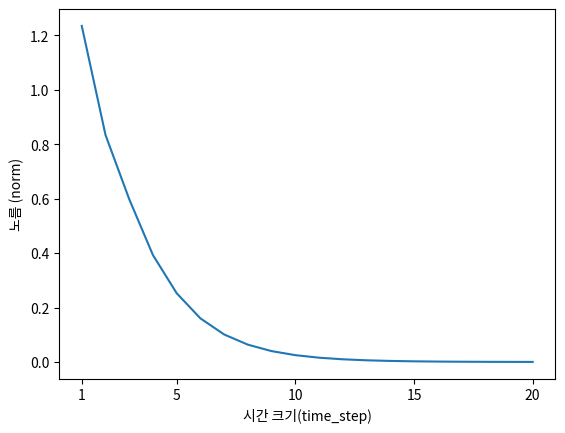

Generate this figure with matplotlib:
import numpy as np
import matplotlib.pyplot as plt

if __name__ == "__main__":
    N = 2
    H = 3
    T = 20

    dh = np.ones((N, H))
    np.random.seed(3)
    #Wh = np.random.randn(H, H)
    Wh = np.random.randn(H, H) * 0.5

    norm_list = []
    for t in range(T):
        dh = np.dot(dh, Wh.T)
        norm = np.sqrt(np.sum(dh**2)) / N
        norm_list.append(norm)

    print(norm_list)

    plt.plot(np.arange(len(norm_list)), norm_list)
    plt.xticks([0, 4, 9, 14, 19], [1, 5, 10, 15, 20])
    plt.xlabel('시간 크기(time_step)')
    plt.ylabel('노름 (norm)')
    plt.show()
